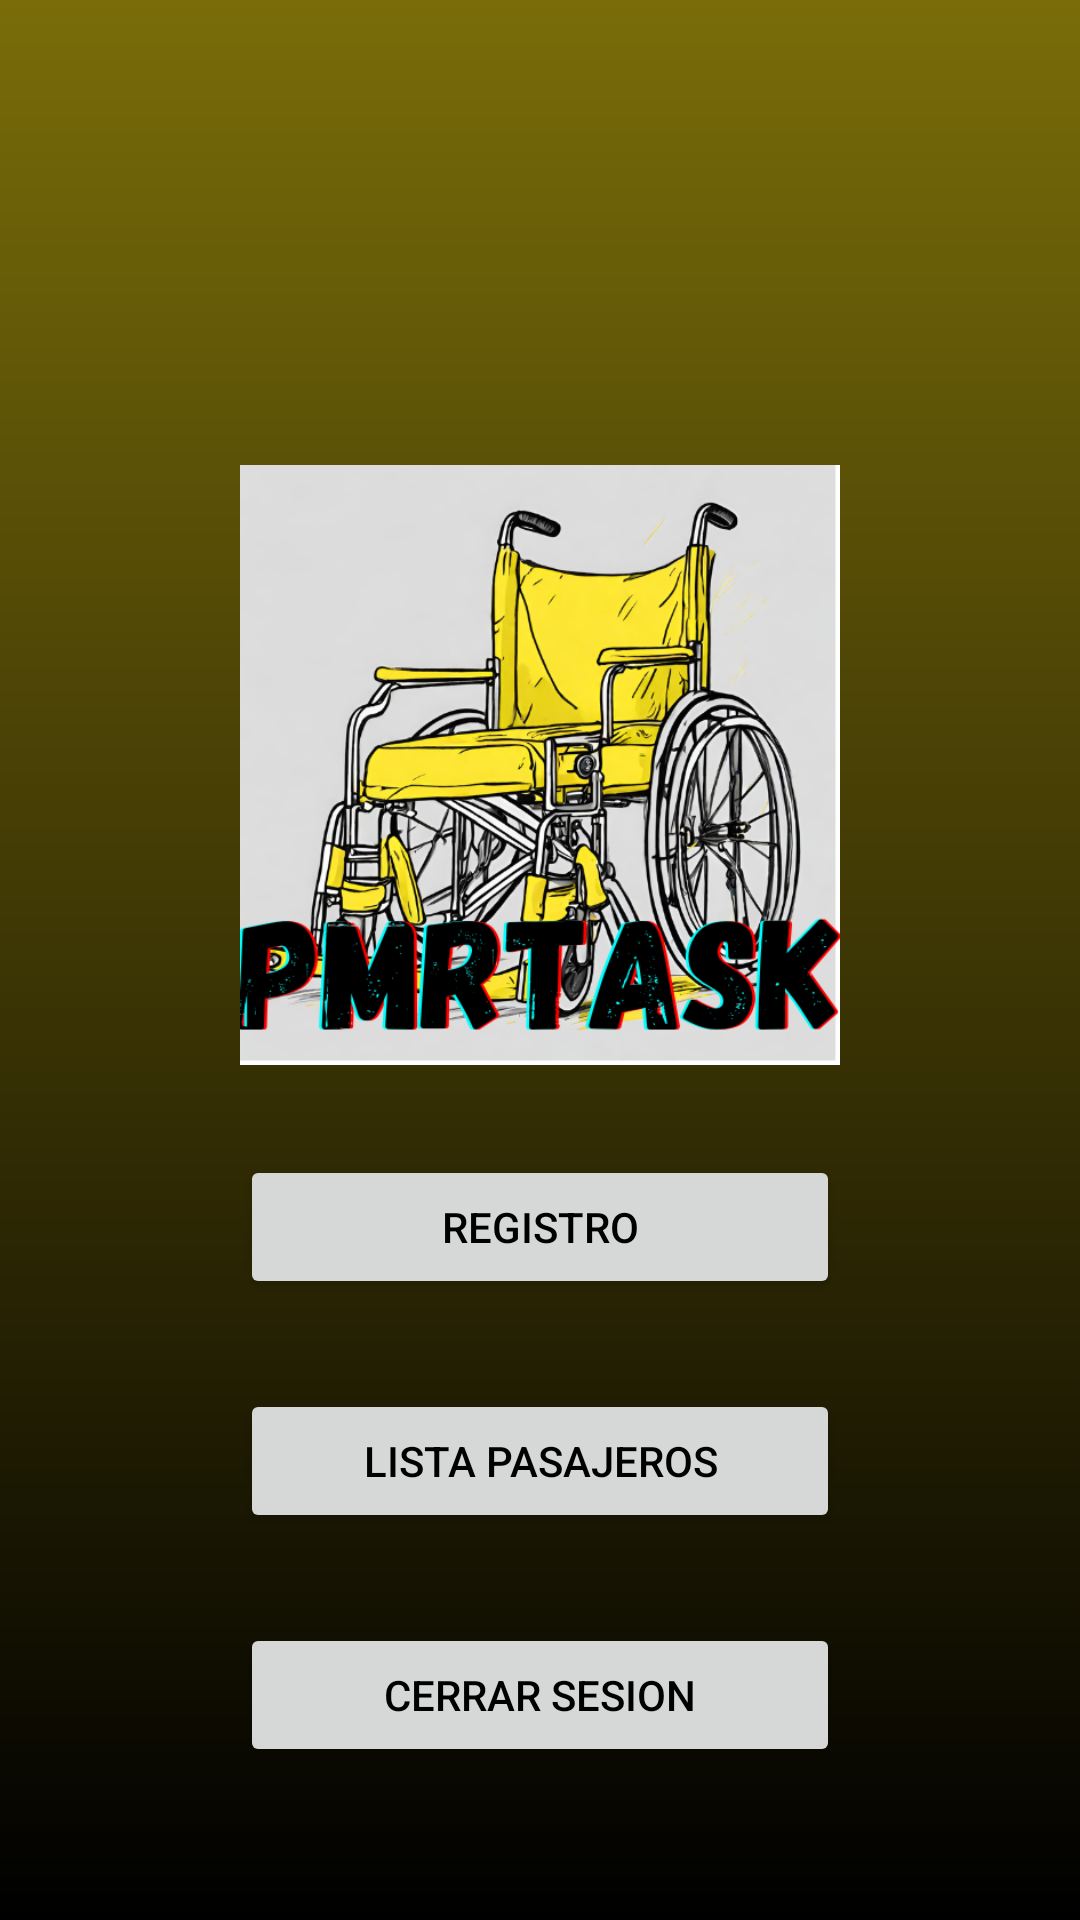

This screen was rendered from an Android layout file. Write that file and the resources it references.
<!-- AndroidManifest.xml: application theme Theme.PMRTASK -->
<!-- res/layout/activity_menuprincipal.xml -->
<?xml version="1.0" encoding="utf-8"?>
<LinearLayout xmlns:android="http://schemas.android.com/apk/res/android"
    xmlns:tools="http://schemas.android.com/tools"
    android:id="@+id/main"
    android:layout_width="match_parent"
    android:layout_height="match_parent"
    android:orientation="vertical"
    android:background="@drawable/login_fondo"
    android:gravity="center_horizontal"
    android:padding="16dp"
    tools:context=".Menuprincipal">

    <TextView
        android:id="@+id/textViewSaludo"
        android:layout_width="wrap_content"
        android:layout_height="119dp"
        android:layout_marginTop="20dp"
        android:textColor="#8A2BE2"
        android:textSize="30sp" />
    <ImageView
        android:layout_width="wrap_content"
        android:layout_height="200dp"
        android:src="@drawable/pmrtask"/>
    <Button
        android:id="@+id/registropaxhome"
        android:layout_width="200dp"
        android:layout_height="wrap_content"
        android:layout_marginTop="30sp"
        android:textColor="@color/black"
        android:text="Registro"/>
    <Button
        android:id="@+id/listapaxhome"
        android:layout_width="200dp"
        android:layout_height="wrap_content"
        android:layout_marginTop="30sp"
        android:textColor="@color/black"
        android:text="Lista Pasajeros"/>
    <Button
        android:id="@+id/logoutpaxhome"
        android:layout_width="200dp"
        android:layout_height="wrap_content"
        android:layout_marginTop="30sp"
        android:textColor="@color/black"
        android:text="Cerrar sesion" />

</LinearLayout>
<!-- resources referenced by this layout -->
<resources>
  <!-- drawable login_fondo (drawable) -->
  <?xml version="1.0" encoding="utf-8"?>
  <shape xmlns:android="http://schemas.android.com/apk/res/android">
      <gradient android:type="linear" android:angle="100"
          android:startColor="#796c09" android:endColor="#000000"/>
  </shape>
  <!-- drawable pmrtask: png bitmap (drawable, 298055 bytes) -->
  <style name="Theme.PMRTASK" parent="Base.Theme.PMRTASK" />
  <style name="Base.Theme.PMRTASK" parent="Theme.Material3.DayNight.NoActionBar">
          
          
      </style>
  <!-- not gathered from this repository: default colours our renderer supplied (Android Studio template values) -->
  <color name="black">#FF000000</color>
</resources>
